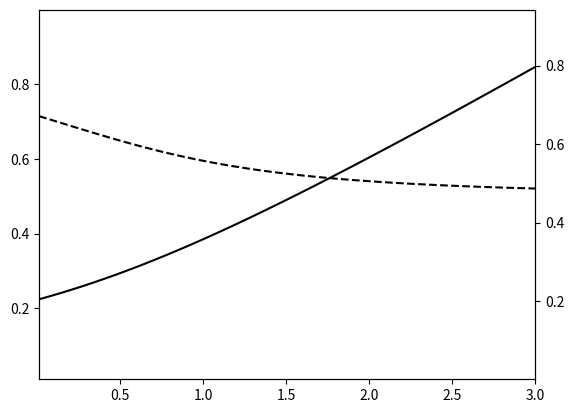
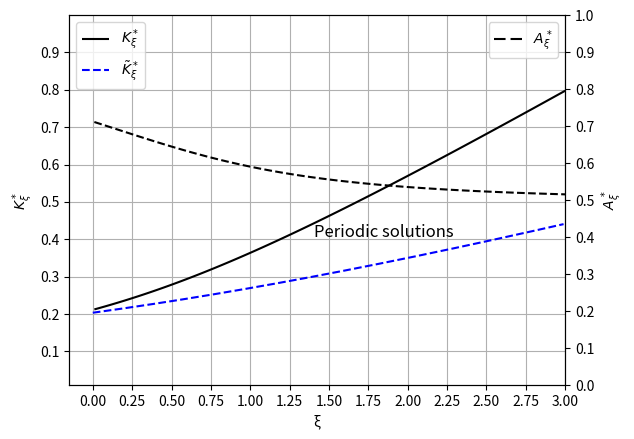

Generate these figures, in order, with matplotlib: (Note: this script raises an exception after producing the figures.)
import matplotlib.pyplot as plt
import numpy as np

delta = 0.001
xrange = np.arange(0.01, 3.001, delta)
yrange = np.arange(0.01, 1, delta)
X, Y = np.meshgrid(xrange,yrange)

"Function of A* in terms of ξ"
F = np.sqrt(X*X*(1-Y)*(1-Y)+1)*(2-Y)/(2-2*Y)-(np.arctanh(1/np.sqrt(X*X*(1-Y)*(1-Y)+1))-X*Y/2+np.sqrt(1+X*X)-np.arctanh(1/np.sqrt(1+X*X)))

fig, ax1 = plt.subplots()
ax2 = ax1.twinx()

"Function of K* in terms of ξ and calculated A* from ξ"

cnt1=ax1.contour(X, Y, F, [0], colors='k', linestyles='dashed')
cnt2=ax2.contour(X, Y/((X*X*(1-Y))/np.sqrt(X*X*(1-Y)*(1-Y)+1)+1/((1-Y)*np.sqrt(X*X*(1-Y)*(1-Y)+1))-X), F, [0], colors='k')

"Plot Two Functions"

import matplotlib.pyplot as plt
import numpy as np

delta = 0.001
xrange = np.arange(0.01, 3.001, delta)
yrange = np.arange(0.01, 1, delta)
X, Y = np.meshgrid(xrange,yrange)

"Function of A* in terms of ξ"
F = np.sqrt(X*X*(1-Y)*(1-Y)+1)*(2-Y)/(2-2*Y)-(np.arctanh(1/np.sqrt(X*X*(1-Y)*(1-Y)+1))-X*Y/2+np.sqrt(1+X*X)-np.arctanh(1/np.sqrt(1+X*X)))

fig, ax1 = plt.subplots()
ax2 = ax1.twinx()
ax3 = ax1

"Function of K* in terms of ξ and calculated A* from ξ"

cnt1=ax1.contour(X, Y, F, [0], colors='k', linestyles='dashed')
cnt2=ax2.contour(X, Y/((X*X*(1-Y))/np.sqrt(X*X*(1-Y)*(1-Y)+1)+1/((1-Y)*np.sqrt(X*X*(1-Y)*(1-Y)+1))-X), F, [0], colors='k')


"Plot Two Functions"

ax1.grid()
plt.xticks([0,0.25,0.50,0.75,1,1.25,1.5,1.75,2,2.25,2.5,2.75,3])

ax1.set_yticks([0,0.10,0.2,0.30,0.4,0.50,0.6,0.7,0.8,0.9,1])
ax2.set_yticks([0,0.10,0.2,0.30,0.4,0.50,0.6,0.7,0.8,0.9,1])

ax1.set_xlabel('ξ')
ax1.set_ylabel('$K_ξ^*$')
ax2.set_ylabel('$A_ξ^*$')

# evenly sampled time at 200ms intervals
t = np.arange(0., 3., 0.01)
# approximate separatrix
# 1. Define the function
def separatrix_approx(x):
    A = 0.71533
    return (1-A)*A*np.sqrt((x**2)*((1-A)**2)+1)/((x**2)*((1-A)**2)+1-x*(1-A)*np.sqrt((x**2)*((1-A)**2)+1))
    #return (1-A)*A+(1-A)**2*A*x+0.5*(1-A)*(A**2-2*A+1)*A*x**2
    
# blue dashed line
separatrix_line = ax3.plot(t, separatrix_approx(t), 'b--', label='$\\tilde{K}_\\xi^*$')

artists, labels = cnt1.legend_elements()
ax1.legend(artists, ['$A_ξ^*$'], loc = 'upper right')

artists, labels = cnt2.legend_elements()
# Combine the contour legend with the separatrix line legend
handles = artists + separatrix_line
labels_combined = ['$K_ξ^*$'] + ['$\\tilde{K}_\\xi^*$']
ax2.legend(handles, labels_combined, loc = 'upper left')


plt.text(1.85, 0.4, "Periodic solutions", fontsize=12, color='k',
             horizontalalignment='center')

plt.savefig('figs/graph_NN.pdf', dpi=360)
plt.show()